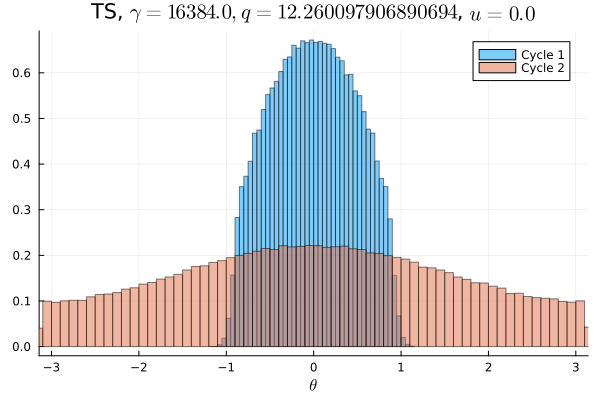

The data file committed next to this chart (first rows):
Cycle 1, Cycle 2
0.0, 0.006091
0.0, 0.006325
0.0, 0.006066
0.0, 0.006178
0.0, 0.006306
0.0, 0.006256
0.0, 0.006478
0.0, 0.006384
0.0, 0.006484
0.0, 0.00685
0.0, 0.007197
0.0, 0.007103
0.0, 0.007178
0.0, 0.0075
0.0, 0.007406
0.0, 0.008025
0.0, 0.007853
0.0, 0.008134
0.0, 0.008434
0.0, 0.008753
0.0, 0.008753
0.0, 0.009262
0.0, 0.009297
0.0, 0.00955
0.0, 0.009647
0.0, 0.01004
0.0, 0.0104
0.0, 0.01052
0.0, 0.01112
0.0, 0.01126
3.125e-6, 0.01114
6.25e-6, 0.01133
0.0001094, 0.01198
0.0008938, 0.01182
0.004003, 0.01212
0.01212, 0.01223
0.02056, 0.01266
0.02329, 0.01296
0.02583, 0.0128
0.02964, 0.01319
0.0311, 0.01306
0.03446, 0.01363
0.03563, 0.01366
0.03712, 0.01324
0.03887, 0.01385
0.03985, 0.01392
0.04138, 0.01375
0.04181, 0.01387
0.04141, 0.01369
0.04224, 0.01397
0.04201, 0.01392
0.04172, 0.01366
0.04187, 0.01381
0.04102, 0.01388
0.03976, 0.01353
0.03831, 0.01389
0.03765, 0.01369
0.03558, 0.01333
0.03432, 0.01348
0.03112, 0.01324
... 40 more rows
